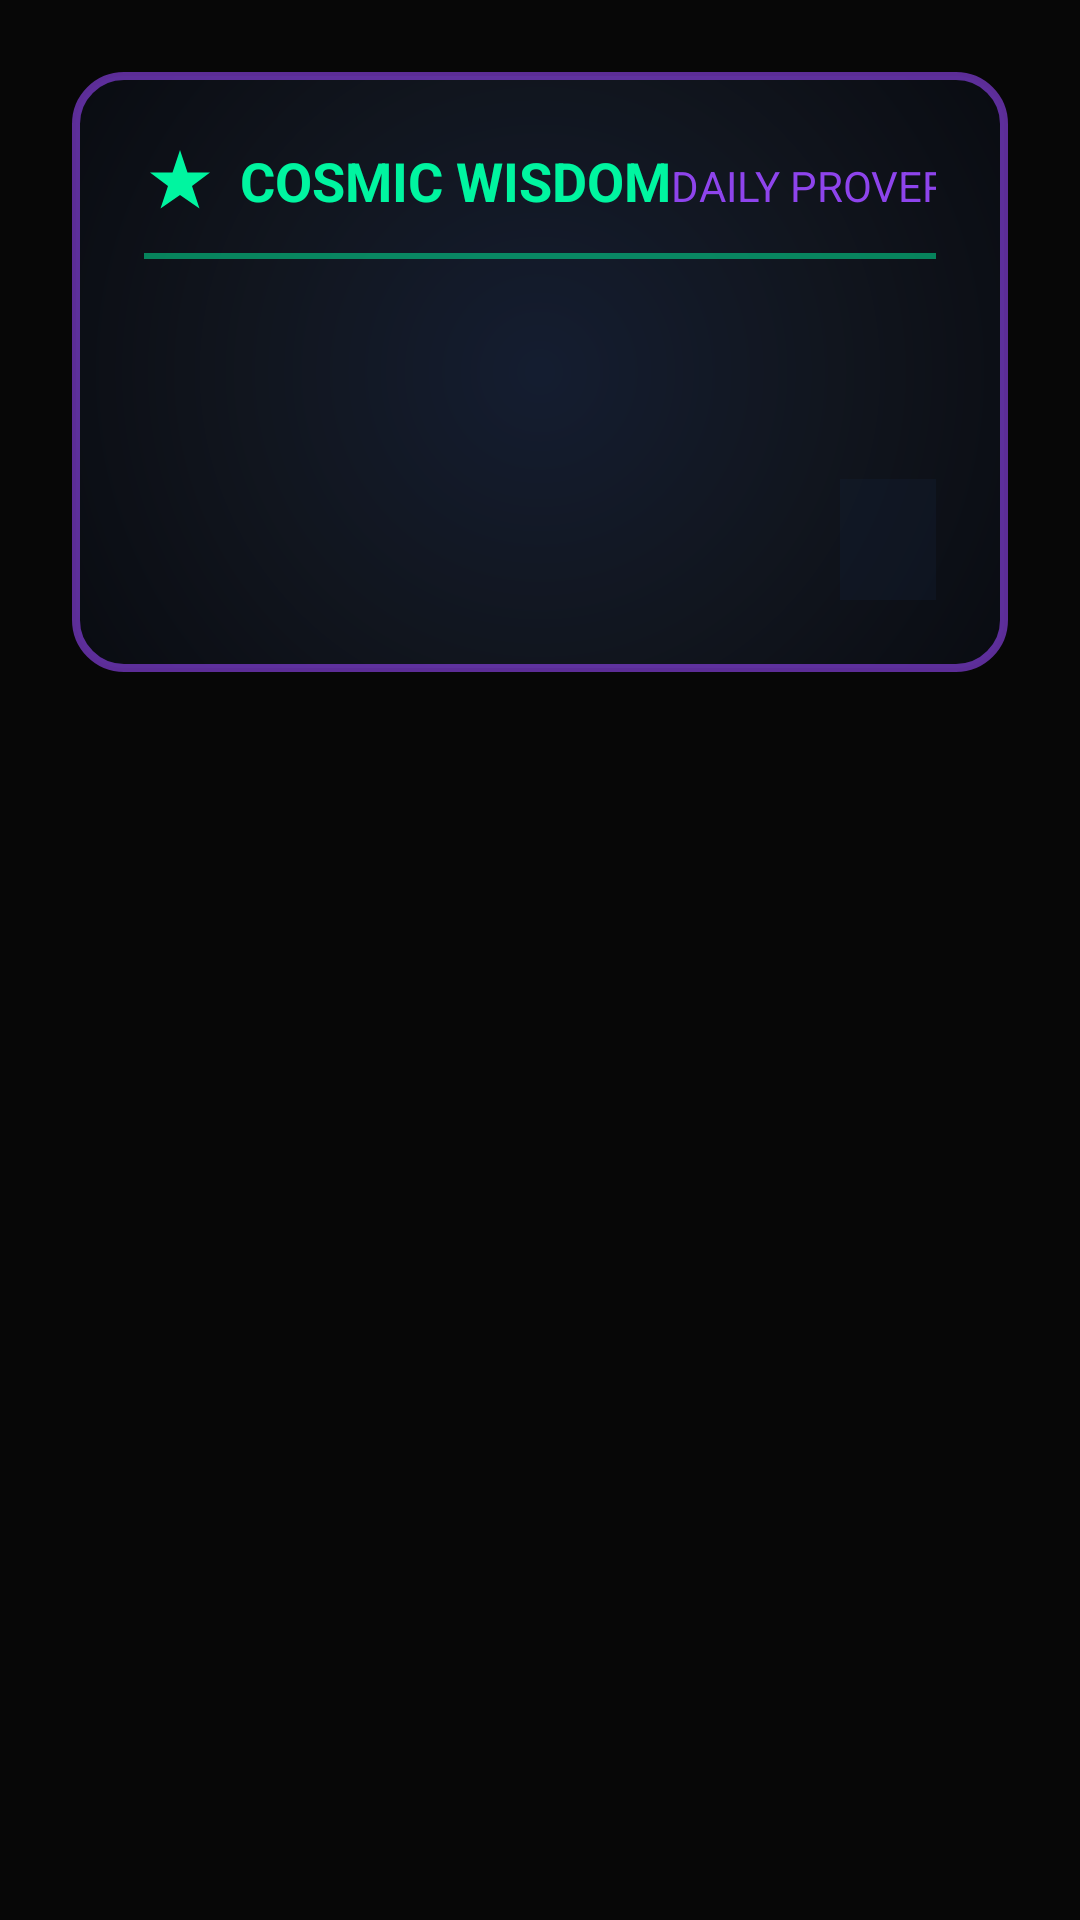

This screen was rendered from an Android layout file. Write that file and the resources it references.
<!-- AndroidManifest.xml: application theme Theme.QuoteX -->
<!-- res/layout/lock_screen_proverb.xml -->
<?xml version="1.0" encoding="utf-8"?>
<FrameLayout
    xmlns:android="http://schemas.android.com/apk/res/android"
    xmlns:app="http://schemas.android.com/apk/res-auto"
    android:layout_width="match_parent"
    android:layout_height="wrap_content">

    
    <View
        android:layout_width="match_parent"
        android:layout_height="match_parent"
        android:background="#A0000000"/>

    
    <LinearLayout
        android:layout_width="match_parent"
        android:layout_height="wrap_content"
        android:orientation="vertical"
        android:layout_margin="24dp"
        android:padding="24dp"
        android:background="@drawable/futuristic_card_background">

        
        <LinearLayout
            android:layout_width="match_parent"
            android:layout_height="wrap_content"
            android:orientation="horizontal"
            android:layout_marginBottom="12dp">

            <ImageView
                android:layout_width="24dp"
                android:layout_height="24dp"
                android:src="@drawable/ic_cosmic_star"
                android:layout_gravity="center_vertical"
                app:tint="#00F5A0"/>

            <TextView
                android:layout_width="wrap_content"
                android:layout_height="wrap_content"
                android:text="COSMIC WISDOM"
                android:textSize="18sp"
                android:textStyle="bold"
                android:textColor="#00F5A0"
                android:layout_marginStart="8dp"/>

            <View
                android:layout_width="0dp"
                android:layout_height="1dp"
                android:layout_weight="1"/>

            <TextView
                android:layout_width="wrap_content"
                android:layout_height="wrap_content"
                android:text="DAILY PROVERB"
                android:textSize="14sp"
                android:textColor="#8E44EC"/>
        </LinearLayout>

        
        <View
            android:layout_width="match_parent"
            android:layout_height="2dp"
            android:background="#8000F5A0"
            android:layout_marginBottom="20dp"/>

        
        <TextView
            android:id="@+id/proverb_text"
            android:layout_width="match_parent"
            android:layout_height="wrap_content"
            android:textSize="22sp"
            android:textColor="#FFFFFF"
            android:textAlignment="center"
            android:layout_marginBottom="24dp"
            android:textStyle="bold"
            android:shadowColor="#8E44EC"
            android:shadowDx="0"
            android:shadowDy="0"
            android:shadowRadius="10"/>

        
        <TextView
            android:id="@+id/proverb_reference"
            android:layout_width="wrap_content"
            android:layout_height="wrap_content"
            android:textSize="18sp"
            android:textStyle="italic"
            android:textColor="#00A7FE"
            android:layout_gravity="end"
            android:background="#50162036"
            android:paddingHorizontal="16dp"
            android:paddingVertical="8dp"/>
    </LinearLayout>
</FrameLayout>
<!-- resources referenced by this layout -->
<resources>
  <!-- drawable futuristic_card_background (drawable) -->
  <?xml version="1.0" encoding="utf-8"?>
  <shape xmlns:android="http://schemas.android.com/apk/res/android"
      android:shape="rectangle">
  
      
      <gradient
          android:type="radial"
          android:centerX="0.5"
          android:centerY="0.5"
          android:gradientRadius="100%p"
          android:startColor="#E0162036"
          android:centerColor="#E0121721"
          android:endColor="#E0080A10" />  
  
      
      <stroke
          android:width="2.5dp"
          android:color="#A08E44EC" />
  
      <corners android:radius="16dp" />
  </shape>
  <!-- drawable ic_cosmic_star (drawable) -->
  <?xml version="1.0" encoding="utf-8"?>
  <vector xmlns:android="http://schemas.android.com/apk/res/android"
      android:width="24dp"
      android:height="24dp"
      android:viewportWidth="24"
      android:viewportHeight="24">
      <path
          android:fillColor="#FFFFFF"
          android:pathData="M12,2L14.5,9.5H22L16,14L18.5,21.5L12,17L5.5,21.5L8,14L2,9.5H9.5L12,2Z" />
  </vector>
  <style name="Theme.QuoteX" parent="Theme.Material3.DayNight.NoActionBar">
          <item name="colorPrimary">@color/colorPrimary</item>
          <item name="colorPrimaryDark">@color/colorPrimaryDark</item>
          <item name="colorAccent">@color/colorAccent</item>
          <item name="colorPrimaryContainer">@color/primary_container</item>
          <item name="colorOnPrimaryContainer">@color/on_primary_container</item>
          <item name="colorSecondaryContainer">@color/secondary_container</item>
          <item name="colorOnSecondaryContainer">@color/on_secondary_container</item>
          <item name="colorSurface">@color/surface_light</item>
          <item name="colorOnSurface">@color/text_primary</item>
          <item name="colorSurfaceVariant">@color/surface_dark</item>
          <item name="colorOnSurfaceVariant">@color/text_secondary</item>
          <item name="android:statusBarColor">@color/background_dark</item>
          <item name="android:navigationBarColor">@color/background_dark</item>
          <item name="android:windowBackground">@color/background_dark</item>
          <item name="windowActionBar">false</item>
          <item name="windowNoTitle">true</item>
      </style>
  <color name="colorPrimary">#00BCD4</color>
  <color name="colorPrimaryDark">#0097A7</color>
  <color name="colorAccent">#FFEB3B</color>
  <color name="primary_container">#E6F4FF</color>
  <color name="on_primary_container">#001E30</color>
  <color name="secondary_container">#E8DDFF</color>
  <color name="on_secondary_container">#220056</color>
  <color name="surface_light">#FFFFFF</color>
  <color name="text_primary">#121212</color>
  <color name="surface_dark">#1E1E1E</color>
  <color name="text_secondary">#747474</color>
  <color name="background_dark">#121212</color>
</resources>
